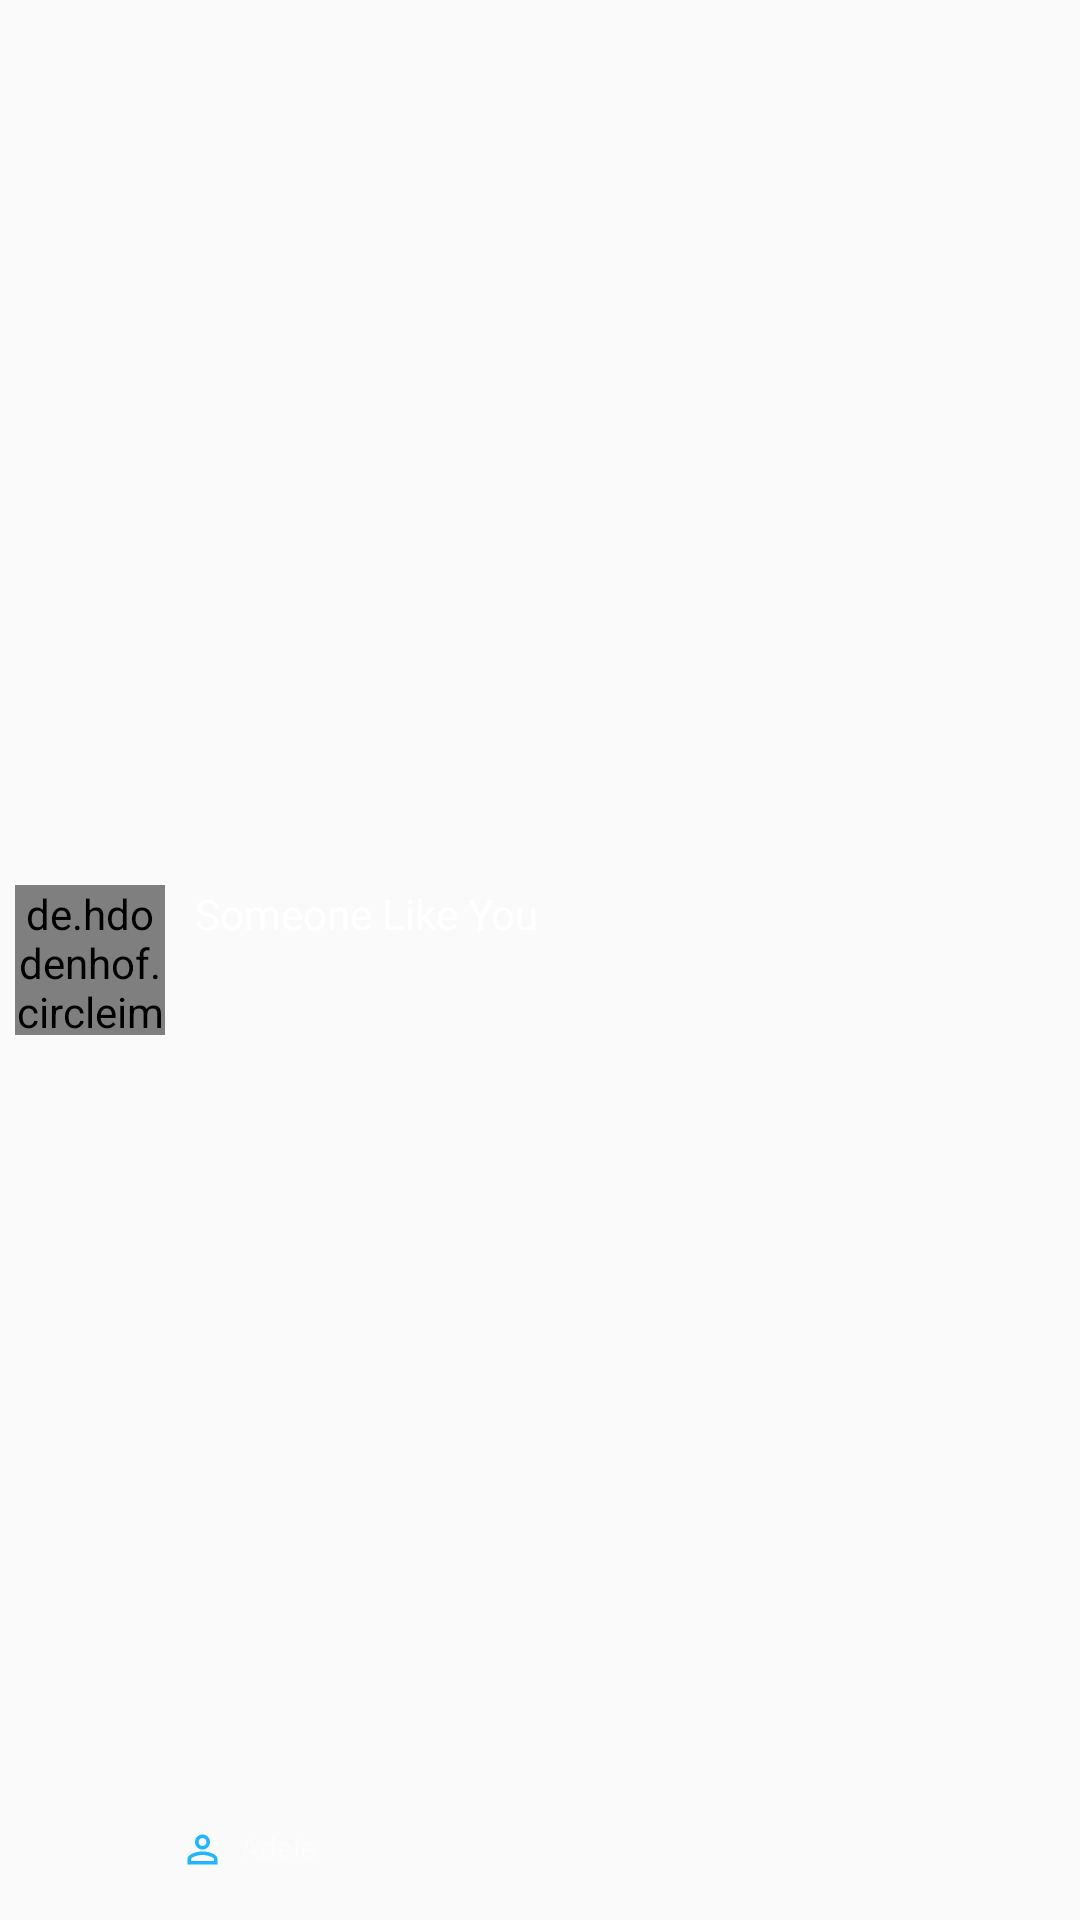

Write the Android layout XML for this screen, with the resource values it uses.
<!-- AndroidManifest.xml: application theme AppTheme -->
<!-- res/layout/artist_list.xml -->
<?xml version="1.0" encoding="utf-8"?>
<RelativeLayout xmlns:android="http://schemas.android.com/apk/res/android"
    android:layout_width="match_parent"
    android:layout_height="60dp"
    xmlns:app="http://schemas.android.com/apk/res-auto"
    android:padding="5dp"
    android:background="#00000000">
    <de.hdodenhof.circleimageview.CircleImageView
        android:id="@+id/artistcircleimage"
        android:layout_width="50dp"
        android:layout_height="50dp"
        app:civ_border_width="1.5dp"
        app:civ_border_color="#66ffffff"
        android:layout_centerVertical="true"
        android:src="@mipmap/ic_launcher_round"/>
    <TextView
        android:id="@+id/artistname"
        android:layout_width="wrap_content"
        android:layout_height="wrap_content"
        android:layout_toRightOf="@+id/artistcircleimage"
        android:layout_above="@+id/songcenter"
        android:textColor="@color/white"
        android:maxLines="1"
        android:maxLength="30"
        android:text="Someone Like You"
        android:textSize="14dp"
        android:layout_marginLeft="10dp"
        android:layout_toEndOf="@+id/artistcircleimage"
        android:layout_alignTop="@+id/artistcircleimage"/>

    <ImageView
        android:id="@+id/musicalimage"
        android:layout_width="15dp"
        android:layout_height="15dp"
        android:layout_below="@+id/artistname"
        android:layout_toRightOf="@+id/artistcircleimage"
        android:layout_marginLeft="5dp"
        android:src="@drawable/artists"/>
    <TextView
        android:id="@+id/artistsongs"
        android:layout_width="wrap_content"
        android:layout_height="wrap_content"
        android:text="Adele"
        android:textSize="10dp"
        android:layout_below="@+id/artistname"
        android:layout_toRightOf="@+id/musicalimage"
        android:layout_marginLeft="5dp"
        android:textColor="#66ffffff"
        />
    <TextView
        android:id="@+id/songcenter"
        android:layout_width="wrap_content"
        android:layout_height="wrap_content"
        android:maxLines="1"
        android:maxLength="30"
        android:layout_alignParentBottom="true"
        android:layout_toRightOf="@+id/artistsongs"
        android:layout_marginBottom="7dp"
        android:layout_marginLeft="5dp"
        android:textColor="#66ffffff"
        />
    
    


</RelativeLayout>
<!-- resources referenced by this layout -->
<resources>
  <color name="white">#ffffff</color>
  <!-- drawable artists (drawable) -->
  <vector xmlns:android="http://schemas.android.com/apk/res/android"
          android:width="24dp"
          android:height="24dp"
          android:viewportWidth="24.0"
          android:viewportHeight="24.0">
      <path
          android:fillColor="#DD00aaFF"
          android:pathData="M12,5.9c1.16,0 2.1,0.94 2.1,2.1s-0.94,2.1 -2.1,2.1S9.9,9.16 9.9,8s0.94,-2.1 2.1,-2.1m0,9c2.97,0 6.1,1.46 6.1,2.1v1.1L5.9,18.1L5.9,17c0,-0.64 3.13,-2.1 6.1,-2.1M12,4C9.79,4 8,5.79 8,8s1.79,4 4,4 4,-1.79 4,-4 -1.79,-4 -4,-4zM12,13c-2.67,0 -8,1.34 -8,4v3h16v-3c0,-2.66 -5.33,-4 -8,-4z"/>
  </vector>
  <style name="AppTheme" parent="Theme.AppCompat.Light.DarkActionBar">
          
          <item name="colorPrimary">#000000</item>
          <item name="colorPrimaryDark">#000000</item>
          <item name="colorAccent">@color/blurtrans</item>
      </style>
  <color name="blurtrans">#DD00aaFF</color>
</resources>
